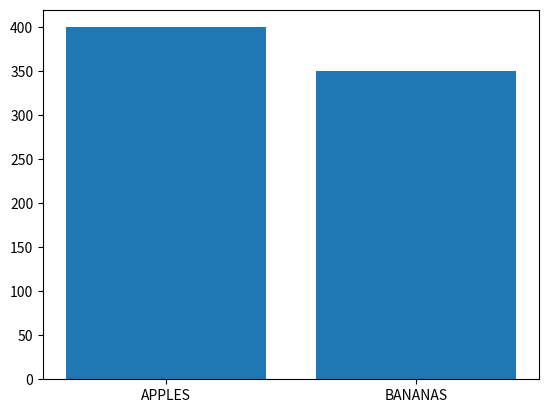

Source code (Python):
import matplotlib.pyplot as plt
import numpy as np

x = ["APPLES", "BANANAS"]
y = [400, 350]

plt.bar(x, y)
plt.show()